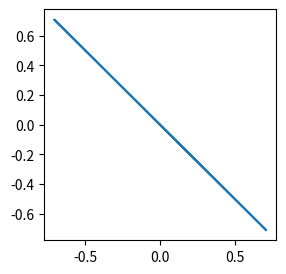

Source code (Python):
import numpy as np
import matplotlib.pyplot as plt

def ellipse(omega, phase, alpha):
    """
    alpha - deg, phase - deg
    """
    x = 1./np.sqrt(2.) * np.real(
        (np.cos(alpha * np.pi/180.) - np.exp(1.j*phase * np.pi/180.) * np.sin(alpha * np.pi/180.)) * np.exp(
            1.j*omega * np.pi/180.))

    y = 1. / np.sqrt(2.) * np.real(
        (np.sin(alpha * np.pi / 180.) - np.exp(1.j * phase * np.pi / 180.) * np.cos(alpha * np.pi / 180.)) * np.exp(
            1.j * omega * np.pi / 180.))

    return x, y

omega = np.linspace(0,360,101)

phase = 0
alpha = 0
x, y = ellipse(omega, phase, alpha)
print(x, y)

plt.figure(figsize=(3,3))
plt.plot(x, y)
plt.show()